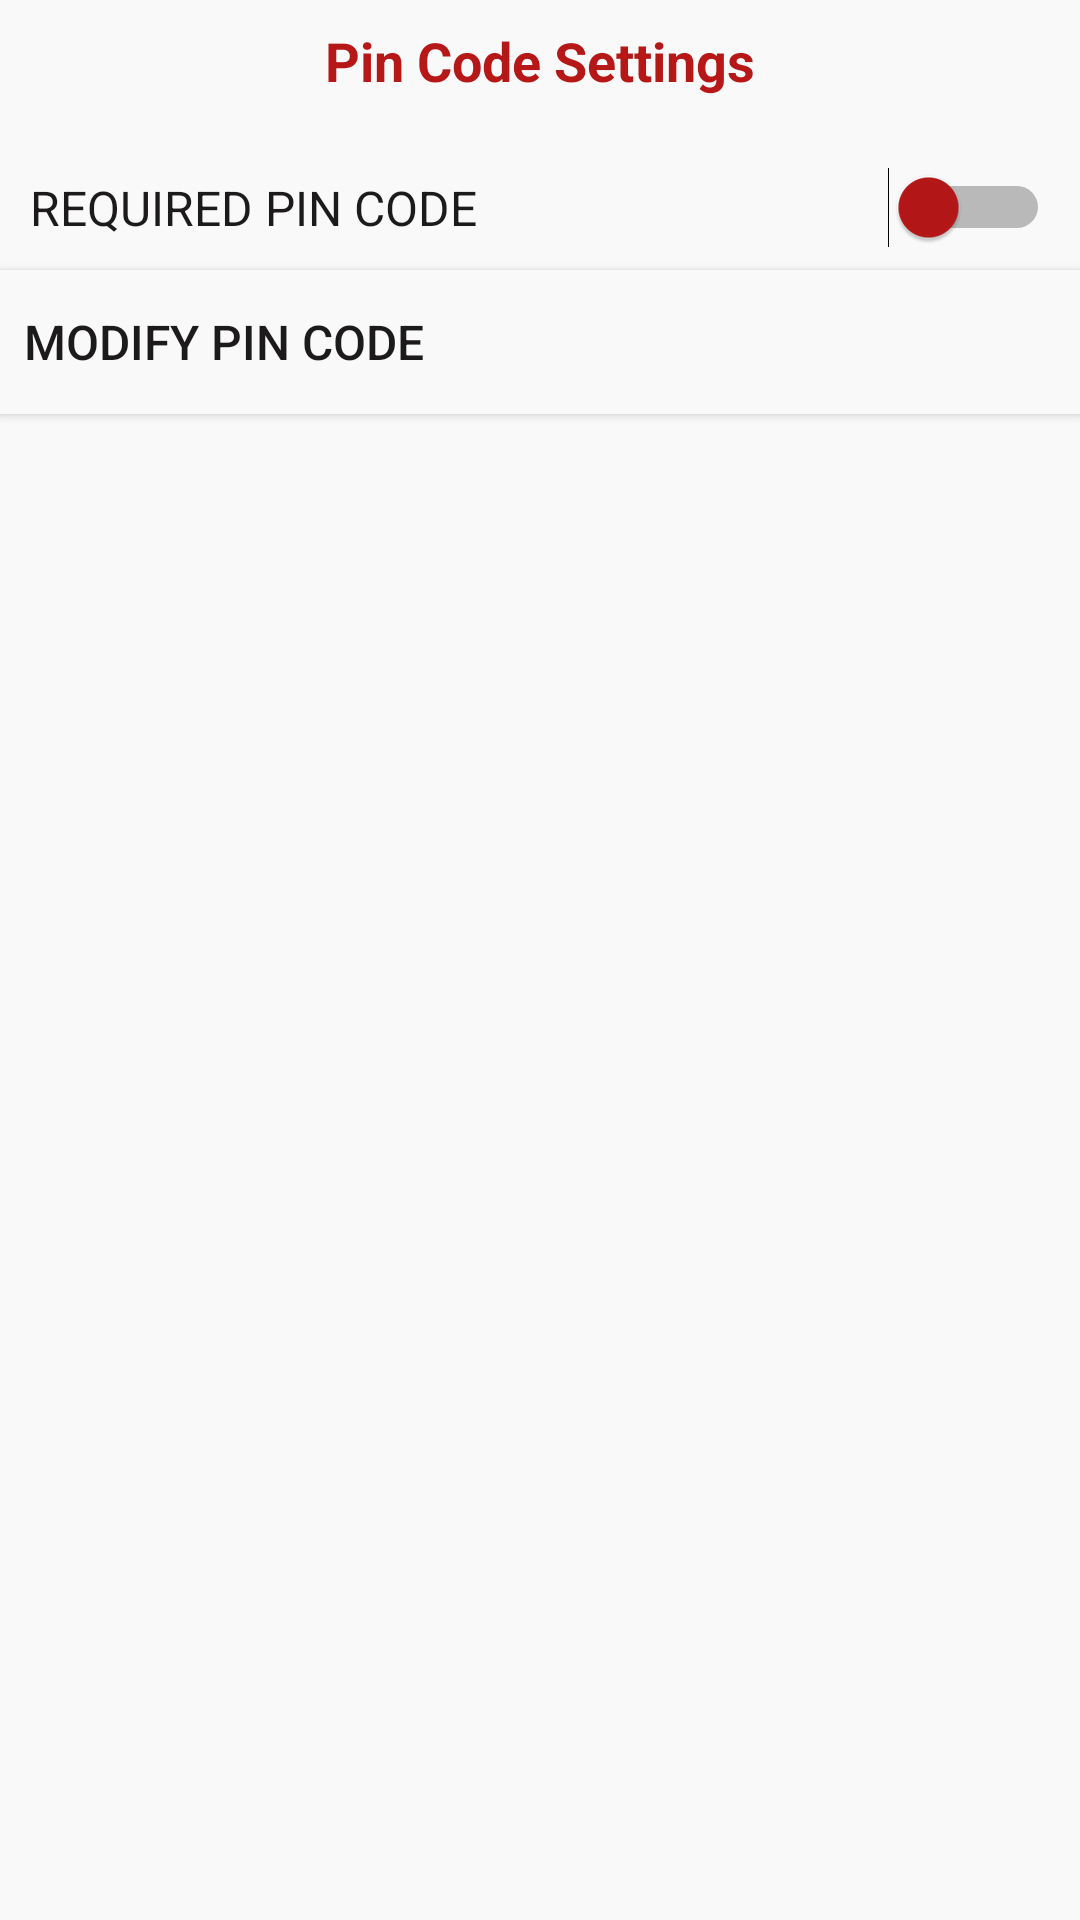

Write the Android layout XML for this screen, with the resource values it uses.
<!-- AndroidManifest.xml: application theme AppTheme -->
<!-- res/layout/activity_parametres_code_pin.xml -->
<?xml version="1.0" encoding="utf-8"?>
<androidx.constraintlayout.widget.ConstraintLayout xmlns:android="http://schemas.android.com/apk/res/android"
    xmlns:app="http://schemas.android.com/apk/res-auto"
    xmlns:tools="http://schemas.android.com/tools"
    android:layout_width="match_parent"
    android:layout_height="match_parent"
    android:background="@color/Gray"
    tools:context=".activities.ParametresCodePin">

    <TextView
        android:id="@+id/label_parametres_code_pin"
        android:layout_width="wrap_content"
        android:layout_height="wrap_content"
        android:layout_marginTop="8dp"
        android:text="@string/code_pin_settings"
        android:textColor="@color/Primary"
        android:textSize="18sp"
        android:textStyle="bold"
        app:layout_constraintEnd_toEndOf="parent"
        app:layout_constraintStart_toStartOf="parent"
        app:layout_constraintTop_toTopOf="parent" />

    <Switch
        android:id="@+id/switch_required_pin"
        android:layout_width="0dp"
        android:layout_height="wrap_content"
        android:layout_marginTop="16dp"
        android:background="@color/Gray"
        android:checked="false"
        android:padding="10dp"
        android:text="@string/code_pin_requierd"
        android:textAllCaps="true"
        android:textColor="@color/Secondary"
        android:textSize="16sp"
        android:thumbTint="@color/Primary"
        app:layout_constraintEnd_toEndOf="parent"
        app:layout_constraintStart_toStartOf="parent"
        app:layout_constraintTop_toBottomOf="@+id/label_parametres_code_pin" />

    <Button
        android:id="@+id/btn_change_code_pin"
        android:layout_width="0dp"
        android:layout_height="wrap_content"
        android:background="@color/Gray"
        android:padding="8dp"
        android:text="@string/modify_code_pin"
        android:textAlignment="textStart"
        android:textColor="@color/Secondary"
        android:textSize="16sp"
        app:layout_constraintEnd_toEndOf="parent"
        app:layout_constraintStart_toStartOf="parent"
        app:layout_constraintTop_toBottomOf="@+id/switch_required_pin" />
</androidx.constraintlayout.widget.ConstraintLayout>
<!-- resources referenced by this layout -->
<resources>
  <color name="Gray">#F9F9F9</color>
  <color name="Primary">#B61717</color>
  <color name="Secondary">#1C1A1A</color>
  <string name="code_pin_requierd">Required Pin Code</string>
  <string name="code_pin_settings">Pin Code Settings</string>
  <string name="modify_code_pin">Modify Pin Code</string>
  <style name="AppTheme" parent="Theme.AppCompat.Light.NoActionBar">
          
          <item name="colorPrimary">@color/Primary</item>
          <item name="colorPrimaryDark">@color/Primary</item>
          <item name="colorAccent">@color/colorAccent</item>
          <item name="android:textColor">@color/Secondary</item>
          <item name="android:itemBackground">@color/Gray</item>
      </style>
  <color name="colorAccent">#1C1A1A</color>
</resources>
